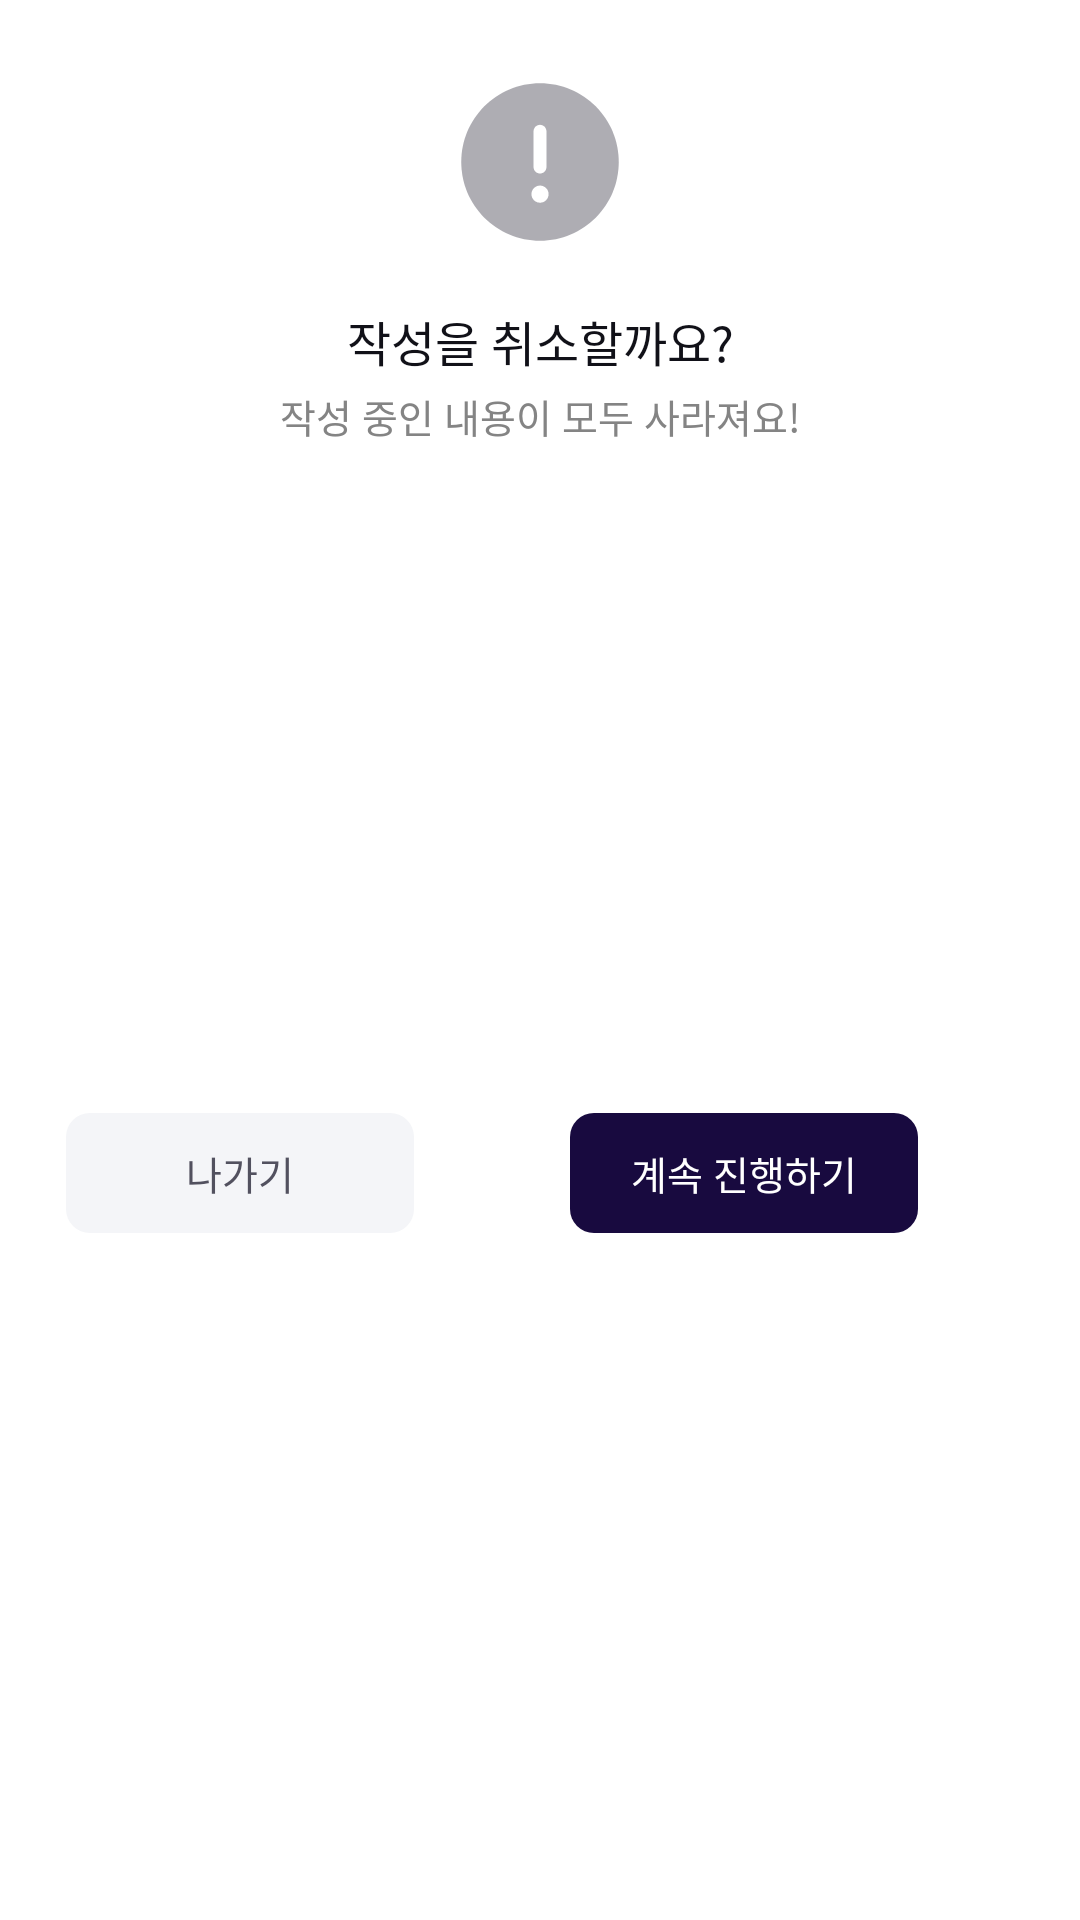

Here is an Android app screen rendered from its layout file. Give the layout XML and the strings, colors and styles it references.
<!-- AndroidManifest.xml: application theme Theme.Websoso -->
<!-- res/layout/dialog_memo_cancel.xml -->
<?xml version="1.0" encoding="utf-8"?>
<androidx.constraintlayout.widget.ConstraintLayout xmlns:android="http://schemas.android.com/apk/res/android"
    xmlns:app="http://schemas.android.com/apk/res-auto"
    android:layout_width="wrap_content"
    android:layout_height="wrap_content"
    android:background="@drawable/bg_white_radius_12dp"
    android:paddingHorizontal="22dp"
    android:paddingVertical="24dp">

    <ImageView
        android:id="@+id/ivDialogCancelWarning"
        android:layout_width="wrap_content"
        android:layout_height="wrap_content"
        android:src="@drawable/ic_warning_circle"
        app:layout_constraintEnd_toEndOf="parent"
        app:layout_constraintStart_toStartOf="parent"
        app:layout_constraintTop_toTopOf="parent" />

    <TextView
        android:id="@+id/tvDialogCancelTitle"
        android:layout_width="wrap_content"
        android:layout_height="wrap_content"
        android:layout_marginTop="18dp"
        android:text="@string/dialog_cancel_title"
        android:textAppearance="@style/title2"
        android:textColor="@color/black"
        app:layout_constraintEnd_toEndOf="parent"
        app:layout_constraintStart_toStartOf="parent"
        app:layout_constraintTop_toBottomOf="@id/ivDialogCancelWarning" />

    <TextView
        android:id="@+id/tvDialogCancelContent"
        android:layout_width="wrap_content"
        android:layout_height="wrap_content"
        android:layout_marginTop="4dp"
        android:text="@string/dialog_cancel_content"
        android:textAppearance="@style/label1"
        android:textColor="@color/gray_30_848484"
        app:layout_constraintEnd_toEndOf="parent"
        app:layout_constraintStart_toStartOf="parent"
        app:layout_constraintTop_toBottomOf="@id/tvDialogCancelTitle" />

    <TextView
        android:id="@+id/tvDialogCancelExitBtn"
        android:layout_width="116dp"
        android:layout_height="40dp"
        android:layout_marginTop="18dp"
        android:background="@drawable/bg_gray50_radius_8dp"
        android:gravity="center"
        android:text="@string/dialog_cancel_exit"
        android:textAppearance="@style/label1"
        android:textColor="@color/gray_300_52515F"
        app:layout_constraintBottom_toBottomOf="parent"
        app:layout_constraintStart_toStartOf="parent"
        app:layout_constraintTop_toBottomOf="@id/tvDialogCancelContent" />

    <TextView
        android:id="@+id/tvDialogCancelDismissBtn"
        android:layout_width="116dp"
        android:layout_height="40dp"
        android:layout_marginStart="20dp"
        android:background="@drawable/bg_primary200_radius_8dp"
        android:gravity="center"
        android:text="@string/dialog_cancel_keep_write"
        android:textAppearance="@style/label1"
        android:textColor="@color/white"
        app:layout_constraintBottom_toBottomOf="@id/tvDialogCancelExitBtn"
        app:layout_constraintEnd_toEndOf="parent"
        app:layout_constraintStart_toEndOf="@id/tvDialogCancelExitBtn"
        app:layout_constraintTop_toTopOf="@id/tvDialogCancelExitBtn" />
</androidx.constraintlayout.widget.ConstraintLayout>
<!-- resources referenced by this layout -->
<resources>
  <color name="black">#FF111118</color>
  <color name="gray_300_52515F">#52515F</color>
  <color name="gray_30_848484">#848484</color>
  <color name="white">#FFFFFFFF</color>
  <!-- drawable bg_gray50_radius_8dp (drawable) -->
  <?xml version="1.0" encoding="utf-8"?>
  <shape xmlns:android="http://schemas.android.com/apk/res/android">
      <solid android:color="@color/gray_50_F4F5F8" />
      <corners android:radius="8dp" />
  </shape>
  <!-- drawable bg_primary200_radius_8dp (drawable) -->
  <?xml version="1.0" encoding="utf-8"?>
  <shape xmlns:android="http://schemas.android.com/apk/res/android">
      <solid android:color="@color/primary_200_180A3F" />
      <corners android:radius="8dp" />
  </shape>
  <!-- drawable bg_white_radius_12dp (drawable) -->
  <?xml version="1.0" encoding="utf-8"?>
  <shape xmlns:android="http://schemas.android.com/apk/res/android">
      <solid android:color="@color/white" />
  
      <corners android:radius="12dp" />
  </shape>
  <!-- drawable ic_warning_circle (drawable) -->
  <vector xmlns:android="http://schemas.android.com/apk/res/android"
      android:width="60dp"
      android:height="60dp"
      android:viewportWidth="60"
      android:viewportHeight="60">
    <path
        android:pathData="M56.25,30C56.25,44.497 44.497,56.25 30,56.25C15.503,56.25 3.75,44.497 3.75,30C3.75,15.503 15.503,3.75 30,3.75C44.497,3.75 56.25,15.503 56.25,30Z"
        android:fillColor="#AEADB3"/>
    <path
        android:pathData="M30,37.853C28.977,37.853 28.032,38.399 27.52,39.285C27.009,40.171 27.009,41.262 27.52,42.148C28.032,43.034 28.977,43.58 30,43.58C31.582,43.58 32.864,42.298 32.864,40.717C32.864,39.135 31.582,37.853 30,37.853ZM30,33.837C28.814,33.837 27.853,32.875 27.853,31.689V19.757C27.853,18.571 28.814,17.609 30,17.609C31.187,17.609 32.148,18.571 32.148,19.757V31.689C32.148,32.875 31.187,33.837 30,33.837Z"
        android:fillColor="#ffffff"/>
  </vector>
  <string name="dialog_cancel_content">작성 중인 내용이 모두 사라져요!</string>
  <string name="dialog_cancel_exit">나가기</string>
  <string name="dialog_cancel_keep_write">계속 진행하기</string>
  <string name="dialog_cancel_title">작성을 취소할까요?</string>
  <style name="label1">
          <item name="fontFamily">@font/pretendard_regular</item>
          <item name="android:textSize">13dp</item>
          <item name="lineHeight">19dp</item>
      </style>
  <style name="title2">
          <item name="fontFamily">@font/pretendard_semibold</item>
          <item name="android:textSize">16dp</item>
          <item name="lineHeight">22dp</item>
      </style>
  <style name="Theme.Websoso" parent="Base.Theme.Websoso" />
  <color name="gray_50_F4F5F8">#F4F5F8</color>
  <color name="primary_200_180A3F">#180A3F</color>
  <style name="Base.Theme.Websoso" parent="Theme.MaterialComponents.Light.NoActionBar">
          <item name="android:windowLightStatusBar">true</item>
          <item name="android:includeFontPadding">false</item>
          <item name="android:windowTranslucentStatus">true</item>
          <item name="android:statusBarColor">@color/white</item>
      </style>
</resources>
